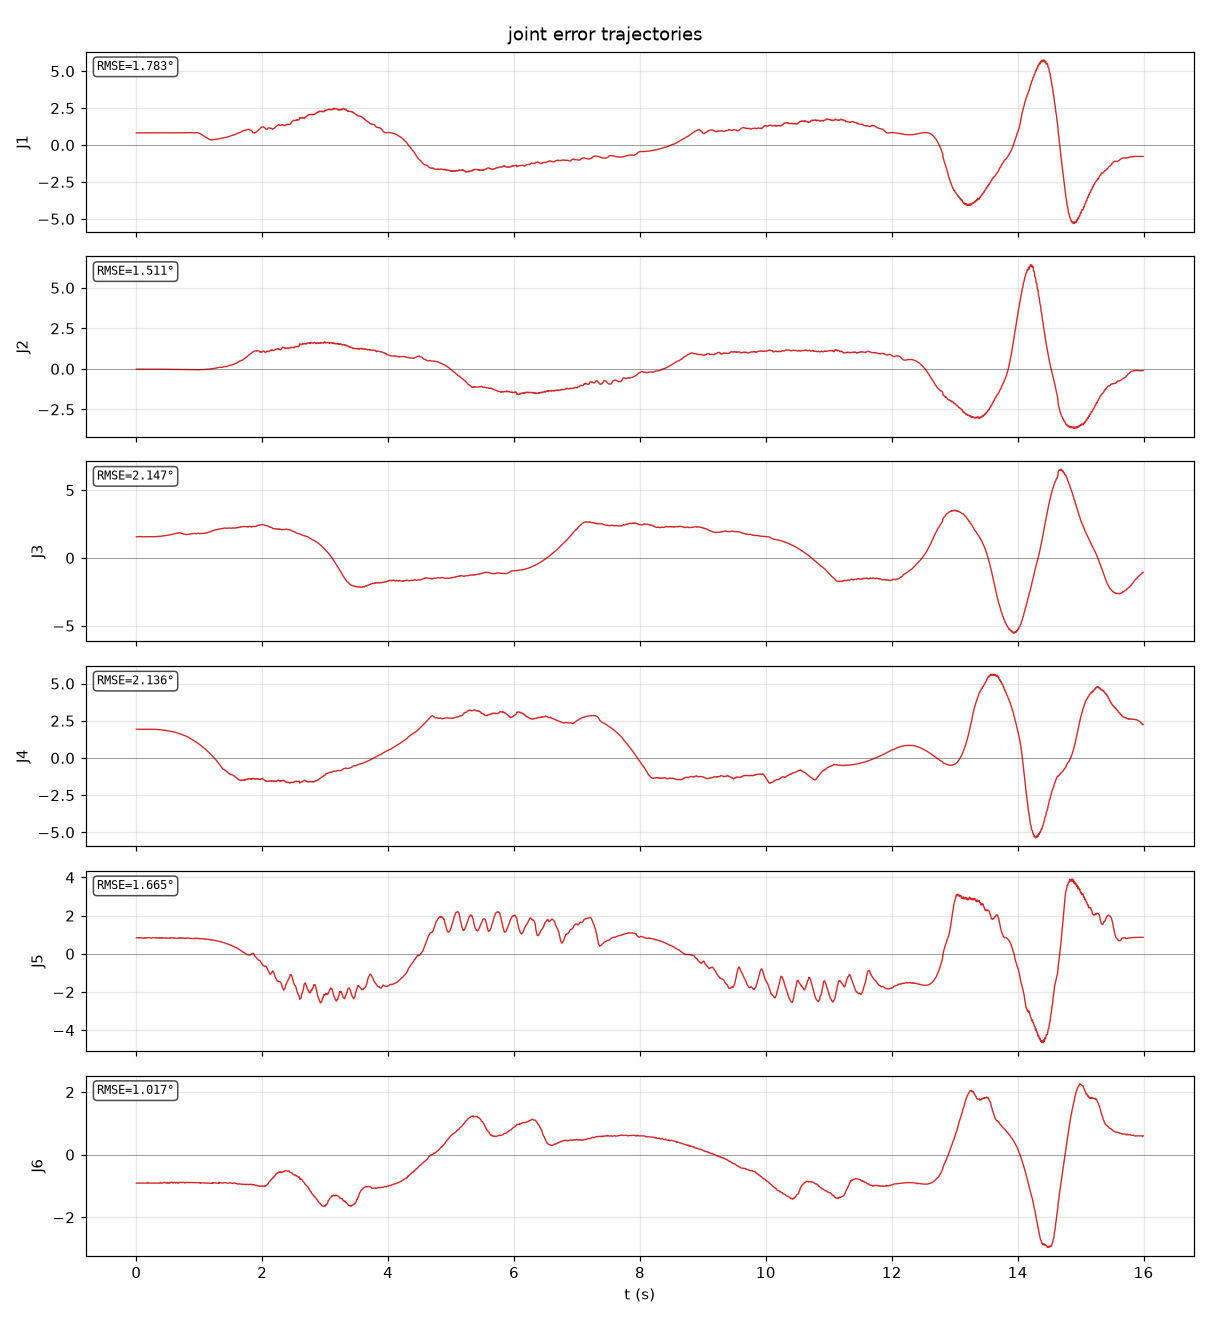

The file beside this chart, header and first rows:
t, q1, q2, q3, q4, q5, q6
0.000000, 0.01432, -0.000314, 0.0272, 0.03368, 0.01469, -0.01583
0.01005, 0.01432, -0.000314, 0.0272, 0.03368, 0.01469, -0.01583
0.02011, 0.01432, -0.000314, 0.0272, 0.03368, 0.01469, -0.01583
0.03016, 0.01432, -0.000314, 0.0272, 0.03368, 0.01469, -0.01583
0.04021, 0.01432, -0.000314, 0.02758, 0.03368, 0.01431, -0.01583
0.05026, 0.01432, -0.000314, 0.02758, 0.03368, 0.01469, -0.01583
0.06032, 0.01432, -0.000314, 0.0272, 0.03368, 0.01469, -0.01583
0.07037, 0.01432, -0.000314, 0.02758, 0.03368, 0.01469, -0.01583
0.08043, 0.01432, -0.000314, 0.0272, 0.03368, 0.01469, -0.01583
0.0905, 0.01432, -0.000314, 0.0272, 0.03368, 0.01431, -0.01583
0.1006, 0.01432, -0.000314, 0.0272, 0.03368, 0.01431, -0.01583
0.1106, 0.01432, -0.000314, 0.0272, 0.03368, 0.01431, -0.01583
0.1207, 0.01432, -0.000314, 0.0272, 0.03368, 0.01469, -0.01583
0.1307, 0.01432, -0.000314, 0.0272, 0.03368, 0.01431, -0.01583
0.1408, 0.01432, -0.000314, 0.0272, 0.03368, 0.01469, -0.01583
0.1508, 0.01432, -0.000314, 0.0272, 0.03368, 0.01469, -0.01583
0.1609, 0.01432, -0.000314, 0.0272, 0.03368, 0.01431, -0.01583
0.171, 0.01432, -0.000314, 0.0272, 0.03368, 0.01469, -0.01583
0.181, 0.01432, -0.000314, 0.0272, 0.03368, 0.01469, -0.01545
0.1911, 0.01432, -0.000314, 0.0272, 0.03368, 0.01469, -0.01583
0.2011, 0.01432, -0.000314, 0.0272, 0.03368, 0.01469, -0.01583
0.2112, 0.01432, -0.000314, 0.0272, 0.03368, 0.01469, -0.01583
0.2212, 0.01432, -0.000314, 0.0272, 0.03368, 0.01469, -0.01583
0.2313, 0.01432, -0.000314, 0.0272, 0.03368, 0.01431, -0.01583
0.2413, 0.01432, -0.000314, 0.0272, 0.03368, 0.01431, -0.01583
0.2514, 0.01432, -0.000314, 0.0272, 0.03368, 0.01469, -0.01583
0.2614, 0.01432, -0.000314, 0.0272, 0.03368, 0.01469, -0.01583
0.2715, 0.01432, -0.000314, 0.0272, 0.03368, 0.01469, -0.01583
0.2816, 0.01432, -0.000316, 0.02722, 0.03366, 0.01469, -0.01583
0.2916, 0.01432, -0.000321, 0.02727, 0.03362, 0.01469, -0.01583
0.3017, 0.01432, -0.000326, 0.02732, 0.03357, 0.01469, -0.01583
0.3118, 0.01432, -0.000331, 0.02738, 0.03352, 0.01469, -0.01583
0.3218, 0.01432, -0.000336, 0.02744, 0.03347, 0.01431, -0.01583
0.3319, 0.01432, -0.000342, 0.0275, 0.03342, 0.01469, -0.01583
0.3419, 0.01432, -0.000348, 0.02756, 0.03336, 0.01469, -0.01583
0.352, 0.01432, -0.000355, 0.02763, 0.03329, 0.01469, -0.01583
0.3621, 0.01432, -0.000362, 0.02771, 0.03323, 0.01431, -0.01583
0.3721, 0.01432, -0.000369, 0.02778, 0.03316, 0.01469, -0.01583
0.3822, 0.01432, -0.000377, 0.02786, 0.03308, 0.0143, -0.01545
0.3922, 0.01432, -0.000385, 0.02795, 0.03301, 0.01469, -0.01583
0.4023, 0.01432, -0.000393, 0.02804, 0.03293, 0.0143, -0.01583
0.4124, 0.01432, -0.000401, 0.02813, 0.03284, 0.01469, -0.01583
0.4224, 0.01432, -0.000410, 0.02823, 0.03275, 0.0143, -0.01583
0.4325, 0.01432, -0.000420, 0.02833, 0.03266, 0.0143, -0.01545
0.4425, 0.01432, -0.000430, 0.02844, 0.03256, 0.01468, -0.01545
0.4526, 0.01432, -0.000440, 0.02856, 0.03245, 0.01468, -0.01545
0.4627, 0.01433, -0.000450, 0.02868, 0.03234, 0.0143, -0.01583
0.4727, 0.01433, -0.000461, 0.0288, 0.03223, 0.0143, -0.01583
0.4828, 0.01433, -0.000472, 0.02893, 0.03211, 0.01468, -0.01583
0.4928, 0.01433, -0.000484, 0.02907, 0.03199, 0.0143, -0.01545
0.5029, 0.01433, -0.000496, 0.02921, 0.03186, 0.0143, -0.01583
0.513, 0.01433, -0.000508, 0.02935, 0.03173, 0.0143, -0.01583
0.523, 0.01433, -0.000520, 0.0295, 0.03159, 0.01429, -0.01545
0.5331, 0.01433, -0.000533, 0.02966, 0.03144, 0.01467, -0.01583
0.5432, 0.01434, -0.000546, 0.02982, 0.03129, 0.01429, -0.01545
0.5532, 0.01434, -0.000559, 0.02999, 0.03114, 0.01467, -0.01545
0.5633, 0.01434, -0.000572, 0.03017, 0.03098, 0.01467, -0.01545
0.5733, 0.01434, -0.000586, 0.03035, 0.03081, 0.01467, -0.01545
0.5834, 0.01435, -0.000600, 0.03054, 0.03063, 0.01428, -0.01584
0.5934, 0.01435, -0.000614, 0.03073, 0.03046, 0.01428, -0.01546
... 1,531 more rows
